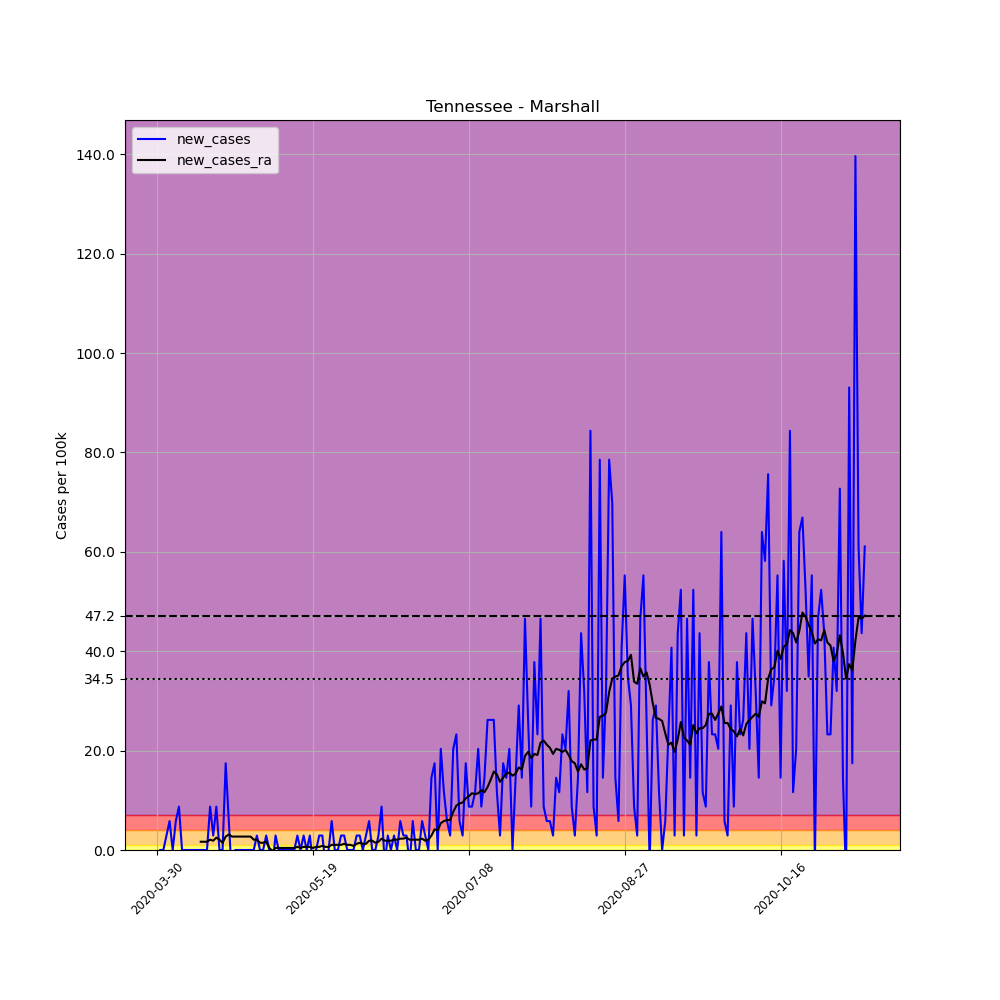

The file beside this chart, header and first rows:
, date, county, state, fips, cases, deaths, COUNTY, STNAME, CTYNAME, POPESTIMATE2019, per_100k, new_cases, new_cases_ra
481487, 2020-03-30, Marshall, Tennessee, 47117, 1, 0, 117, Tennessee, Marshall, 34375, 2.909, , 
481488, 2020-03-31, Marshall, Tennessee, 47117, 1, 0, 117, Tennessee, Marshall, 34375, 2.909, 0.0, 
481489, 2020-04-01, Marshall, Tennessee, 47117, 1, 0, 117, Tennessee, Marshall, 34375, 2.909, 0.0, 
481490, 2020-04-02, Marshall, Tennessee, 47117, 2, 0, 117, Tennessee, Marshall, 34375, 5.818, 2.909, 
481491, 2020-04-03, Marshall, Tennessee, 47117, 4, 0, 117, Tennessee, Marshall, 34375, 11.64, 5.818, 
481492, 2020-04-04, Marshall, Tennessee, 47117, 4, 0, 117, Tennessee, Marshall, 34375, 11.64, 0.0, 
481493, 2020-04-05, Marshall, Tennessee, 47117, 6, 0, 117, Tennessee, Marshall, 34375, 17.45, 5.818, 
481494, 2020-04-06, Marshall, Tennessee, 47117, 9, 0, 117, Tennessee, Marshall, 34375, 26.18, 8.727, 
481495, 2020-04-07, Marshall, Tennessee, 47117, 9, 0, 117, Tennessee, Marshall, 34375, 26.18, 0.0, 
481496, 2020-04-08, Marshall, Tennessee, 47117, 9, 0, 117, Tennessee, Marshall, 34375, 26.18, 0.0, 
481497, 2020-04-09, Marshall, Tennessee, 47117, 9, 0, 117, Tennessee, Marshall, 34375, 26.18, 0.0, 
481498, 2020-04-10, Marshall, Tennessee, 47117, 9, 1, 117, Tennessee, Marshall, 34375, 26.18, 0.0, 
481499, 2020-04-11, Marshall, Tennessee, 47117, 9, 1, 117, Tennessee, Marshall, 34375, 26.18, 0.0, 
481500, 2020-04-12, Marshall, Tennessee, 47117, 9, 1, 117, Tennessee, Marshall, 34375, 26.18, 0.0, 
481501, 2020-04-13, Marshall, Tennessee, 47117, 9, 1, 117, Tennessee, Marshall, 34375, 26.18, 0.0, 1.662
481502, 2020-04-14, Marshall, Tennessee, 47117, 9, 1, 117, Tennessee, Marshall, 34375, 26.18, 0.0, 1.662
481503, 2020-04-15, Marshall, Tennessee, 47117, 9, 1, 117, Tennessee, Marshall, 34375, 26.18, 0.0, 1.662
481504, 2020-04-16, Marshall, Tennessee, 47117, 12, 1, 117, Tennessee, Marshall, 34375, 34.91, 8.727, 2.078
481505, 2020-04-17, Marshall, Tennessee, 47117, 13, 1, 117, Tennessee, Marshall, 34375, 37.82, 2.909, 1.87
481506, 2020-04-18, Marshall, Tennessee, 47117, 16, 1, 117, Tennessee, Marshall, 34375, 46.55, 8.727, 2.494
481507, 2020-04-19, Marshall, Tennessee, 47117, 16, 1, 117, Tennessee, Marshall, 34375, 46.55, 0.0, 2.078
481508, 2020-04-20, Marshall, Tennessee, 47117, 16, 1, 117, Tennessee, Marshall, 34375, 46.55, 0.0, 1.455
481509, 2020-04-21, Marshall, Tennessee, 47117, 22, 1, 117, Tennessee, Marshall, 34375, 64.0, 17.45, 2.701
481510, 2020-04-22, Marshall, Tennessee, 47117, 24, 1, 117, Tennessee, Marshall, 34375, 69.82, 5.818, 3.117
481511, 2020-04-23, Marshall, Tennessee, 47117, 22, 1, 117, Tennessee, Marshall, 34375, 64.0, -5.818, 2.701
481512, 2020-04-24, Marshall, Tennessee, 47117, 22, 1, 117, Tennessee, Marshall, 34375, 64.0, 0.0, 2.701
481513, 2020-04-25, Marshall, Tennessee, 47117, 22, 1, 117, Tennessee, Marshall, 34375, 64.0, 0.0, 2.701
481514, 2020-04-26, Marshall, Tennessee, 47117, 22, 1, 117, Tennessee, Marshall, 34375, 64.0, 0.0, 2.701
481515, 2020-04-27, Marshall, Tennessee, 47117, 22, 1, 117, Tennessee, Marshall, 34375, 64.0, 0.0, 2.701
481516, 2020-04-28, Marshall, Tennessee, 47117, 22, 1, 117, Tennessee, Marshall, 34375, 64.0, 0.0, 2.701
481517, 2020-04-29, Marshall, Tennessee, 47117, 22, 1, 117, Tennessee, Marshall, 34375, 64.0, 0.0, 2.701
481518, 2020-04-30, Marshall, Tennessee, 47117, 22, 1, 117, Tennessee, Marshall, 34375, 64.0, 0.0, 2.078
481519, 2020-05-01, Marshall, Tennessee, 47117, 23, 1, 117, Tennessee, Marshall, 34375, 66.91, 2.909, 2.078
481520, 2020-05-02, Marshall, Tennessee, 47117, 23, 1, 117, Tennessee, Marshall, 34375, 66.91, 0.0, 1.455
481521, 2020-05-03, Marshall, Tennessee, 47117, 23, 1, 117, Tennessee, Marshall, 34375, 66.91, 0.0, 1.455
481522, 2020-05-04, Marshall, Tennessee, 47117, 24, 1, 117, Tennessee, Marshall, 34375, 69.82, 2.909, 1.662
481523, 2020-05-05, Marshall, Tennessee, 47117, 24, 1, 117, Tennessee, Marshall, 34375, 69.82, 0.0, 0.4156
481524, 2020-05-06, Marshall, Tennessee, 47117, 23, 1, 117, Tennessee, Marshall, 34375, 66.91, -2.909, -0.2078
481525, 2020-05-07, Marshall, Tennessee, 47117, 24, 1, 117, Tennessee, Marshall, 34375, 69.82, 2.909, 0.4156
481526, 2020-05-08, Marshall, Tennessee, 47117, 24, 1, 117, Tennessee, Marshall, 34375, 69.82, 0.0, 0.4156
481527, 2020-05-09, Marshall, Tennessee, 47117, 24, 1, 117, Tennessee, Marshall, 34375, 69.82, 0.0, 0.4156
481528, 2020-05-10, Marshall, Tennessee, 47117, 24, 1, 117, Tennessee, Marshall, 34375, 69.82, 0.0, 0.4156
481529, 2020-05-11, Marshall, Tennessee, 47117, 24, 1, 117, Tennessee, Marshall, 34375, 69.82, 0.0, 0.4156
481530, 2020-05-12, Marshall, Tennessee, 47117, 24, 1, 117, Tennessee, Marshall, 34375, 69.82, 0.0, 0.4156
481531, 2020-05-13, Marshall, Tennessee, 47117, 24, 1, 117, Tennessee, Marshall, 34375, 69.82, 0.0, 0.4156
481532, 2020-05-14, Marshall, Tennessee, 47117, 25, 1, 117, Tennessee, Marshall, 34375, 72.73, 2.909, 0.6234
481533, 2020-05-15, Marshall, Tennessee, 47117, 25, 1, 117, Tennessee, Marshall, 34375, 72.73, 0.0, 0.4156
481534, 2020-05-16, Marshall, Tennessee, 47117, 26, 1, 117, Tennessee, Marshall, 34375, 75.64, 2.909, 0.6234
481535, 2020-05-17, Marshall, Tennessee, 47117, 26, 1, 117, Tennessee, Marshall, 34375, 75.64, 0.0, 0.6234
481536, 2020-05-18, Marshall, Tennessee, 47117, 27, 1, 117, Tennessee, Marshall, 34375, 78.55, 2.909, 0.6234
481537, 2020-05-19, Marshall, Tennessee, 47117, 26, 1, 117, Tennessee, Marshall, 34375, 75.64, -2.909, 0.4156
481538, 2020-05-20, Marshall, Tennessee, 47117, 26, 1, 117, Tennessee, Marshall, 34375, 75.64, 0.0, 0.6234
481539, 2020-05-21, Marshall, Tennessee, 47117, 27, 1, 117, Tennessee, Marshall, 34375, 78.55, 2.909, 0.6234
481540, 2020-05-22, Marshall, Tennessee, 47117, 28, 1, 117, Tennessee, Marshall, 34375, 81.45, 2.909, 0.8312
481541, 2020-05-23, Marshall, Tennessee, 47117, 27, 1, 117, Tennessee, Marshall, 34375, 78.55, -2.909, 0.6234
481542, 2020-05-24, Marshall, Tennessee, 47117, 27, 1, 117, Tennessee, Marshall, 34375, 78.55, 0.0, 0.6234
481543, 2020-05-25, Marshall, Tennessee, 47117, 29, 1, 117, Tennessee, Marshall, 34375, 84.36, 5.818, 1.039
481544, 2020-05-26, Marshall, Tennessee, 47117, 29, 1, 117, Tennessee, Marshall, 34375, 84.36, 0.0, 1.039
481545, 2020-05-27, Marshall, Tennessee, 47117, 29, 1, 117, Tennessee, Marshall, 34375, 84.36, 0.0, 1.039
481546, 2020-05-28, Marshall, Tennessee, 47117, 30, 1, 117, Tennessee, Marshall, 34375, 87.27, 2.909, 1.039
... 168 more rows
